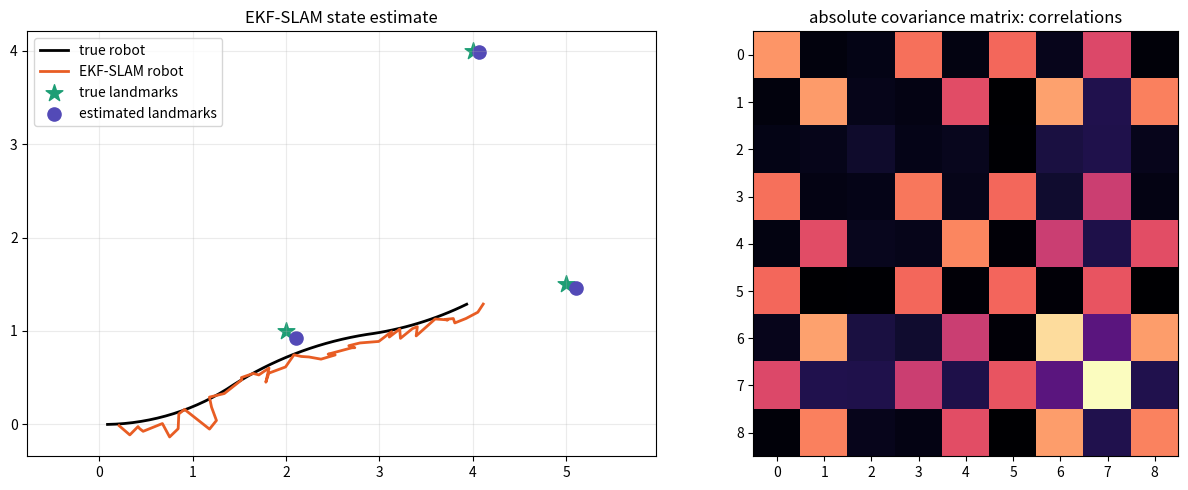

Write the Python code that produced this figure.
import numpy as np
import matplotlib.pyplot as plt
import matplotlib.font_manager as fm
import os
os.makedirs('assets', exist_ok=True)

for font_name in ['Nanum Gothic', 'AppleGothic', 'Malgun Gothic']:
    if any(font.name == font_name for font in fm.fontManager.ttflist):
        plt.rcParams['font.family'] = font_name
        break
plt.rcParams['axes.unicode_minus'] = False

np.random.seed(23)
def wrap(a): return np.arctan2(np.sin(a),np.cos(a))
landmarks_true=np.array([[2.0,1.0],[5.0,1.5],[4.0,4.0]])
N=len(landmarks_true); dim=3+2*N
mu=np.zeros(dim); mu[:3]=[0.2,-0.1,0.1]
mu[3:]= (landmarks_true + np.random.randn(N,2)*0.35).ravel()
P=np.eye(dim)*0.15; P[:3,:3]=np.diag([0.2,0.2,0.08])
true_pose=np.array([0.0,0.0,0.0])
Q=np.diag([0.12**2,np.deg2rad(4)**2])
poses=[]; estposes=[]
controls=[(0.45,0.18)]*16+[(0.45,-0.12)]*18+[(0.35,0.1)]*16

def motion_pose(x,u,dt=0.2):
    v,w=u; return np.array([x[0]+v*dt*np.cos(x[2]), x[1]+v*dt*np.sin(x[2]), wrap(x[2]+w*dt)])
def h_full(mu,j):
    idx=3+2*j; mx,my=mu[idx:idx+2]; x,y,th=mu[:3]
    dx=mx-x; dy=my-y
    return np.array([np.hypot(dx,dy), wrap(np.arctan2(dy,dx)-th)])
def H_full(mu,j):
    idx=3+2*j; mx,my=mu[idx:idx+2]; x,y,th=mu[:3]
    dx=mx-x; dy=my-y; q=dx*dx+dy*dy; r=np.sqrt(q)
    H=np.zeros((2,dim))
    H[:,0:3]=np.array([[-dx/r,-dy/r,0],[dy/q,-dx/q,-1]])
    H[:,idx:idx+2]=np.array([[dx/r,dy/r],[-dy/q,dx/q]])
    return H

for u in controls:
    true_pose=motion_pose(true_pose,u)
    # predict pose only
    th=mu[2]; v,w=u; dt=0.2
    G=np.eye(dim); G[0,2]=-v*dt*np.sin(th); G[1,2]=v*dt*np.cos(th)
    mu[:3]=motion_pose(mu[:3],u,dt)
    R3=np.diag([0.03,0.03,0.01])
    P=G@P@G.T; P[:3,:3]+=R3
    # update all landmarks
    for j,m in enumerate(landmarks_true):
        dx=m[0]-true_pose[0]; dy=m[1]-true_pose[1]
        z=np.array([np.hypot(dx,dy), wrap(np.arctan2(dy,dx)-true_pose[2])]) + np.random.multivariate_normal([0,0],Q)
        H=H_full(mu,j); innov=z-h_full(mu,j); innov[1]=wrap(innov[1])
        S=H@P@H.T+Q; K=P@H.T@np.linalg.inv(S)
        mu=mu+K@innov; mu[2]=wrap(mu[2])
        P=(np.eye(dim)-K@H)@P
    poses.append(true_pose.copy()); estposes.append(mu[:3].copy())
poses=np.array(poses); estposes=np.array(estposes); lm_est=mu[3:].reshape(N,2)

fig,axes=plt.subplots(1,2,figsize=(13,5))
axes[0].plot(poses[:,0],poses[:,1],'k-',lw=2,label='true robot')
axes[0].plot(estposes[:,0],estposes[:,1],color='#E85D24',lw=2,label='EKF-SLAM robot')
axes[0].scatter(landmarks_true[:,0],landmarks_true[:,1],marker='*',s=160,color='#1D9E75',label='true landmarks')
axes[0].scatter(lm_est[:,0],lm_est[:,1],s=90,color='#534AB7',label='estimated landmarks')
axes[0].axis('equal'); axes[0].grid(alpha=0.25); axes[0].legend(); axes[0].set_title('EKF-SLAM state estimate')
C=P.copy(); axes[1].imshow(np.abs(C),cmap='magma'); axes[1].set_title('absolute covariance matrix: correlations')
plt.tight_layout(); plt.savefig('assets/11_ekf_slam.png',dpi=150,bbox_inches='tight'); plt.show()
print('robot final error:', np.linalg.norm(estposes[-1,:2]-poses[-1,:2]).round(4))
print('landmark errors:', np.round(np.linalg.norm(lm_est-landmarks_true,axis=1),4))
